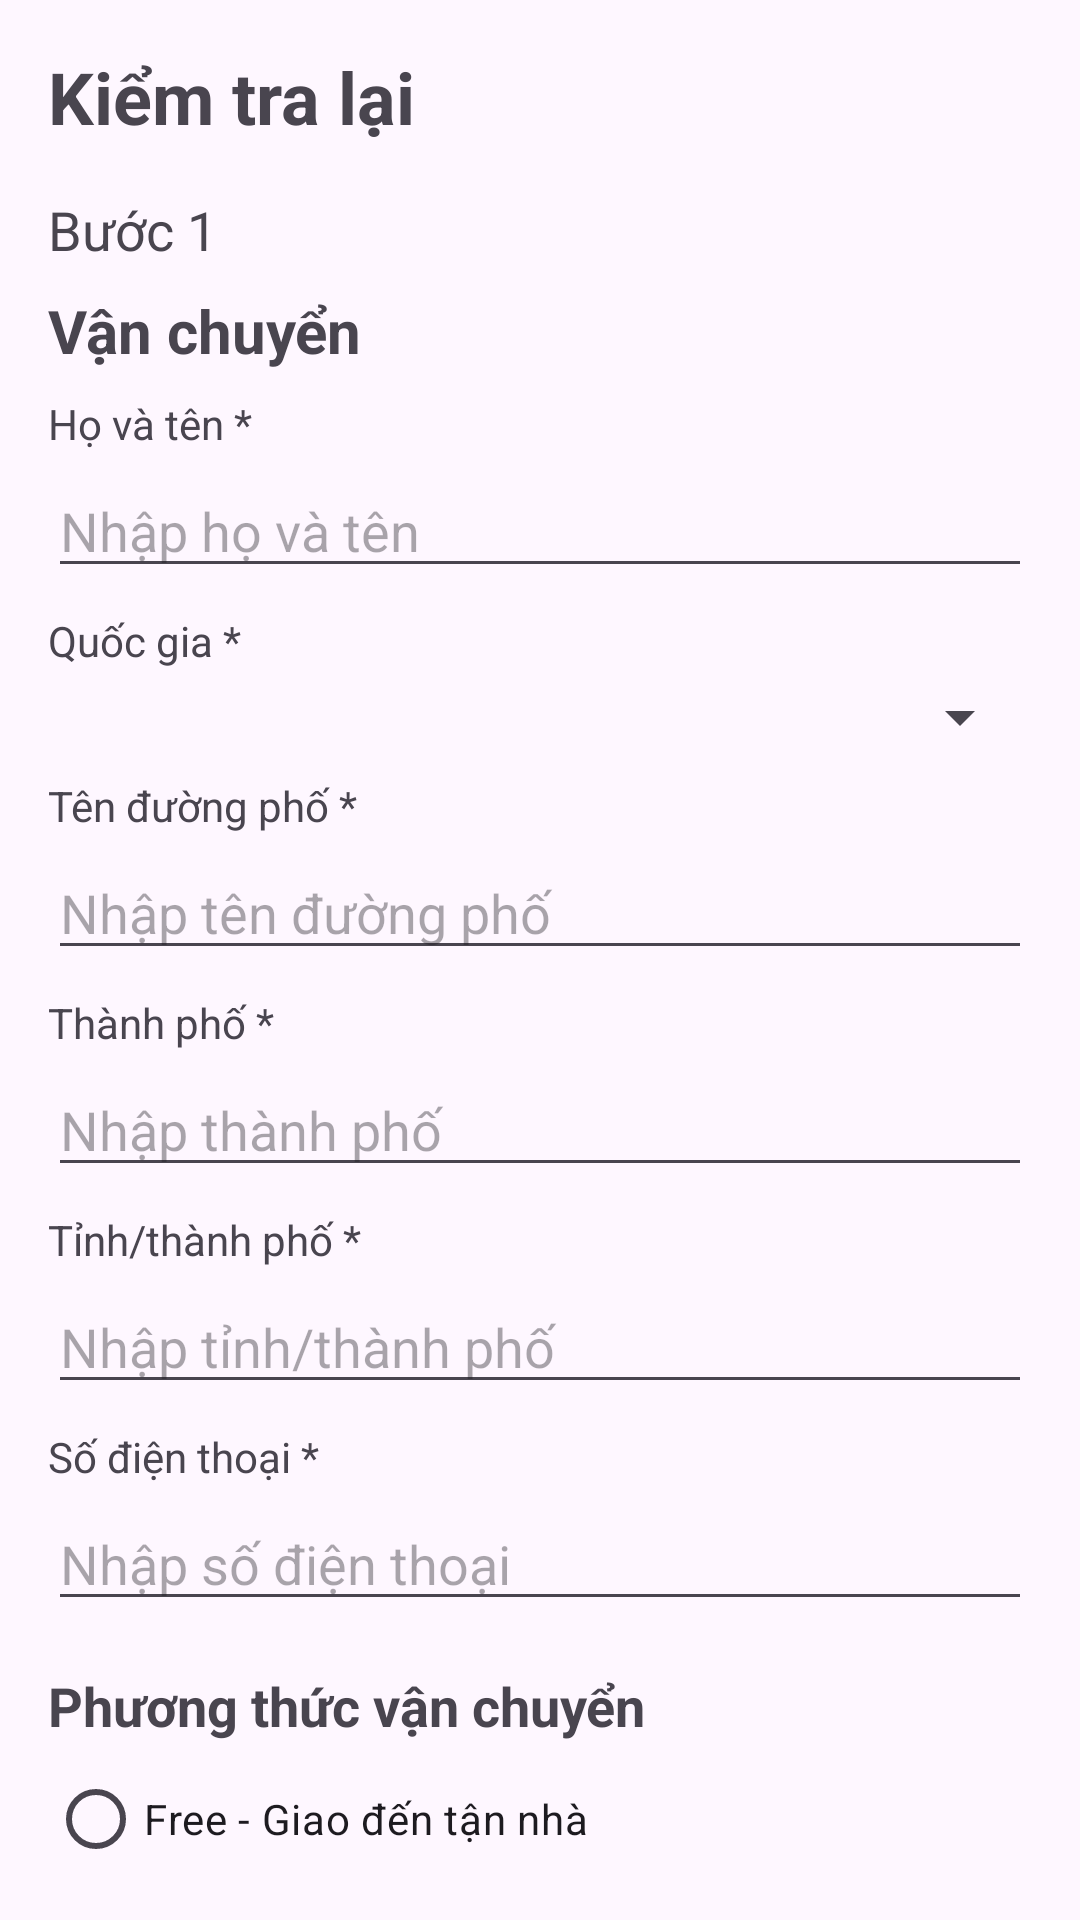

Produce the Android XML layout that renders to this screen, including the resource entries it uses.
<!-- AndroidManifest.xml: application theme Theme.BaiTapNhomLapTrinhADR_NHD_Cosmetic -->
<!-- res/layout/thanhtoan.xml -->
<?xml version="1.0" encoding="utf-8"?>
<LinearLayout xmlns:android="http://schemas.android.com/apk/res/android"
    android:layout_width="match_parent"
    android:layout_height="match_parent"
    android:orientation="vertical"
    android:padding="16dp">

    <TextView
        android:layout_width="wrap_content"
        android:layout_height="wrap_content"
        android:text="Kiểm tra lại"
        android:textSize="24sp"
        android:textStyle="bold"
        android:layout_marginBottom="16dp" />

    <TextView
        android:layout_width="wrap_content"
        android:layout_height="wrap_content"
        android:text="Bước 1"
        android:textSize="18sp"
        android:layout_marginBottom="8dp" />

    <TextView
        android:layout_width="wrap_content"
        android:layout_height="wrap_content"
        android:text="Vận chuyển"
        android:textSize="20sp"
        android:textStyle="bold"
        android:layout_marginBottom="8dp" />

    <TextView
        android:layout_width="wrap_content"
        android:layout_height="wrap_content"
        android:text="Họ và tên *"
        android:layout_marginBottom="4dp" />

    <EditText
        android:layout_width="match_parent"
        android:layout_height="wrap_content"
        android:hint="Nhập họ và tên"
        android:inputType="textPersonName"
        android:layout_marginBottom="8dp" />

    <TextView
        android:layout_width="wrap_content"
        android:layout_height="wrap_content"
        android:text="Quốc gia *"
        android:layout_marginBottom="4dp" />

    <Spinner
        android:layout_width="match_parent"
        android:layout_height="wrap_content"
        android:layout_marginBottom="8dp"
        android:contentDescription="Chọn quốc gia" />

    <TextView
        android:layout_width="wrap_content"
        android:layout_height="wrap_content"
        android:text="Tên đường phố *"
        android:layout_marginBottom="4dp" />

    <EditText
        android:layout_width="match_parent"
        android:layout_height="wrap_content"
        android:hint="Nhập tên đường phố"
        android:layout_marginBottom="8dp" />

    <TextView
        android:layout_width="wrap_content"
        android:layout_height="wrap_content"
        android:text="Thành phố *"
        android:layout_marginBottom="4dp" />

    <EditText
        android:layout_width="match_parent"
        android:layout_height="wrap_content"
        android:hint="Nhập thành phố"
        android:layout_marginBottom="8dp" />

    <TextView
        android:layout_width="wrap_content"
        android:layout_height="wrap_content"
        android:text="Tỉnh/thành phố *"
        android:layout_marginBottom="4dp" />

    <EditText
        android:layout_width="match_parent"
        android:layout_height="wrap_content"
        android:hint="Nhập tỉnh/thành phố"
        android:layout_marginBottom="8dp" />

    <TextView
        android:layout_width="wrap_content"
        android:layout_height="wrap_content"
        android:text="Số điện thoại *"
        android:layout_marginBottom="4dp" />

    <EditText
        android:layout_width="match_parent"
        android:layout_height="wrap_content"
        android:hint="Nhập số điện thoại"
        android:inputType="phone"
        android:layout_marginBottom="16dp" />

    <TextView
        android:layout_width="wrap_content"
        android:layout_height="wrap_content"
        android:text="Phương thức vận chuyển"
        android:textSize="18sp"
        android:textStyle="bold"
        android:layout_marginBottom="8dp" />

    <RadioGroup
        android:layout_width="match_parent"
        android:layout_height="wrap_content"
        android:orientation="vertical">

        <RadioButton
            android:layout_width="wrap_content"
            android:layout_height="wrap_content"
            android:text="Free - Giao đến tận nhà" />

        <RadioButton
            android:layout_width="wrap_content"
            android:layout_height="wrap_content"
            android:text="$9.80 - Giao đến tận nhà" />

        <RadioButton
            android:layout_width="wrap_content"
            android:layout_height="wrap_content"
            android:text="$9.90 - Giao nhanh" />
    </RadioGroup>
</LinearLayout>
<!-- resources referenced by this layout -->
<resources>
  <style name="Theme.BaiTapNhomLapTrinhADR_NHD_Cosmetic" parent="Base.Theme.BaiTapNhomLapTrinhADR_NHD_Cosmetic" />
  <style name="Base.Theme.BaiTapNhomLapTrinhADR_NHD_Cosmetic" parent="Theme.Material3.DayNight.NoActionBar">
          
          
      </style>
</resources>
